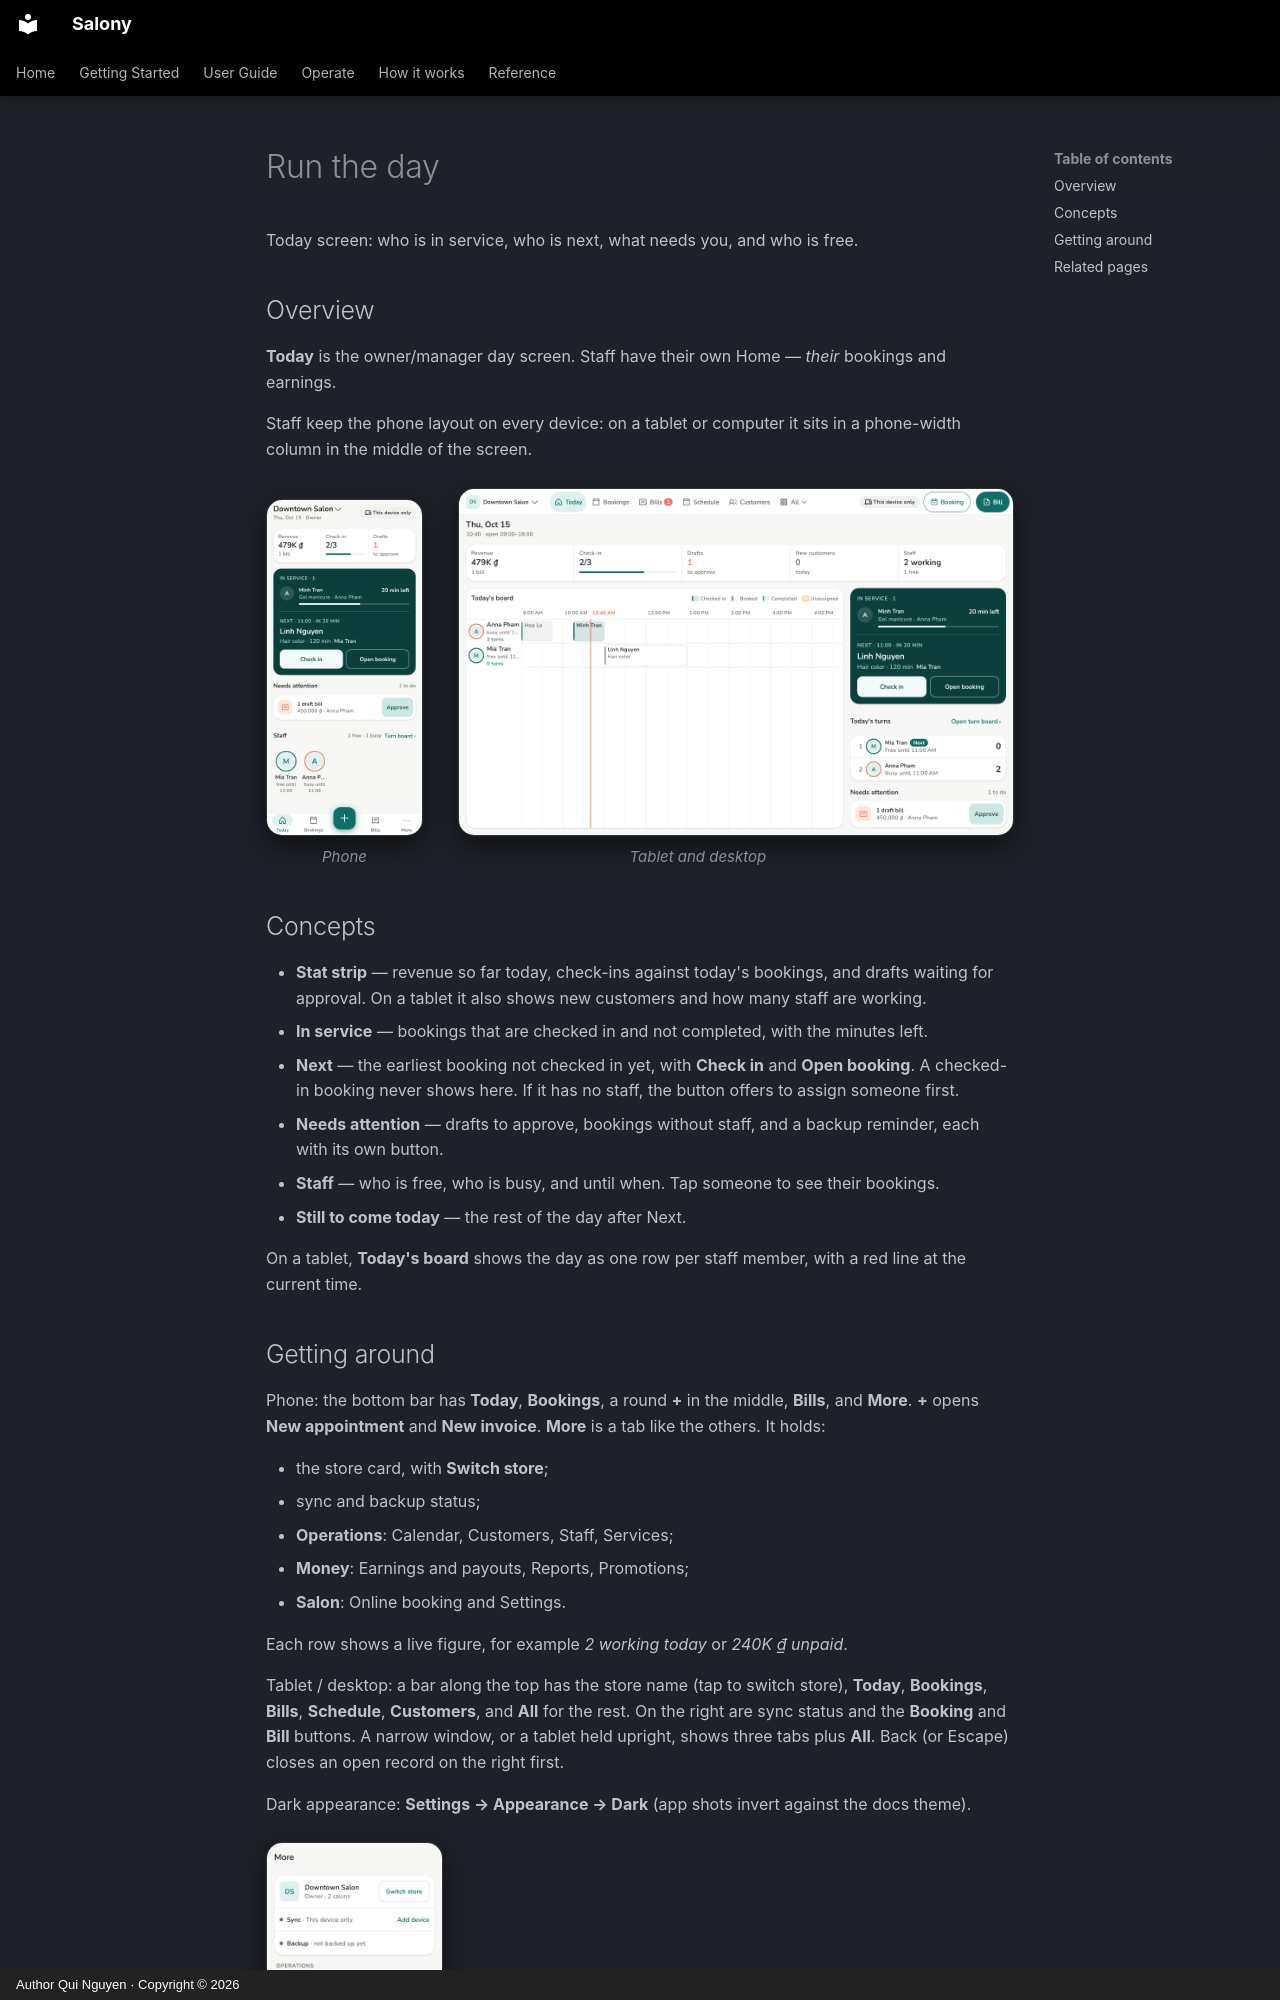

repository: quinguyen1502/salony · page: guide/run-the-day.en/index.html · generator: mkdocs · copyright: Author Qui Nguyen · Copyright © 2026

# Run the day

Today screen: who is in service, who is next, what needs you, and who is
free.

## Overview

**Today** is the owner/manager day screen. Staff have their own Home —
*their* bookings and earnings.

Staff keep the phone layout on every device: on a tablet or computer it sits
in a phone-width column in the middle of the screen.

<div class="shot-row" markdown>

<figure class="shot-phone" markdown>
![Today on a phone](../images/en/light/home.png){ loading=lazy }
<figcaption>Phone</figcaption>
</figure>

<figure class="shot-wide" markdown>
![Today on a tablet](../images/en/light/home-wide.png){ loading=lazy }
<figcaption>Tablet and desktop</figcaption>
</figure>

</div>

## Concepts

- **Stat strip** — revenue so far today, check-ins against today's
  bookings, and drafts waiting for approval. On a tablet it also shows new
  customers and how many staff are working.
- **In service** — bookings that are checked in and not completed, with the
  minutes left.
- **Next** — the earliest booking not checked in yet, with **Check in** and
  **Open booking**. A checked-in booking never shows here. If it has no
  staff, the button offers to assign someone first.
- **Needs attention** — drafts to approve, bookings without staff, and a
  backup reminder, each with its own button.
- **Staff** — who is free, who is busy, and until when. Tap someone to see
  their bookings.
- **Still to come today** — the rest of the day after Next.

On a tablet, **Today's board** shows the day as one row per staff member,
with a red line at the current time.
